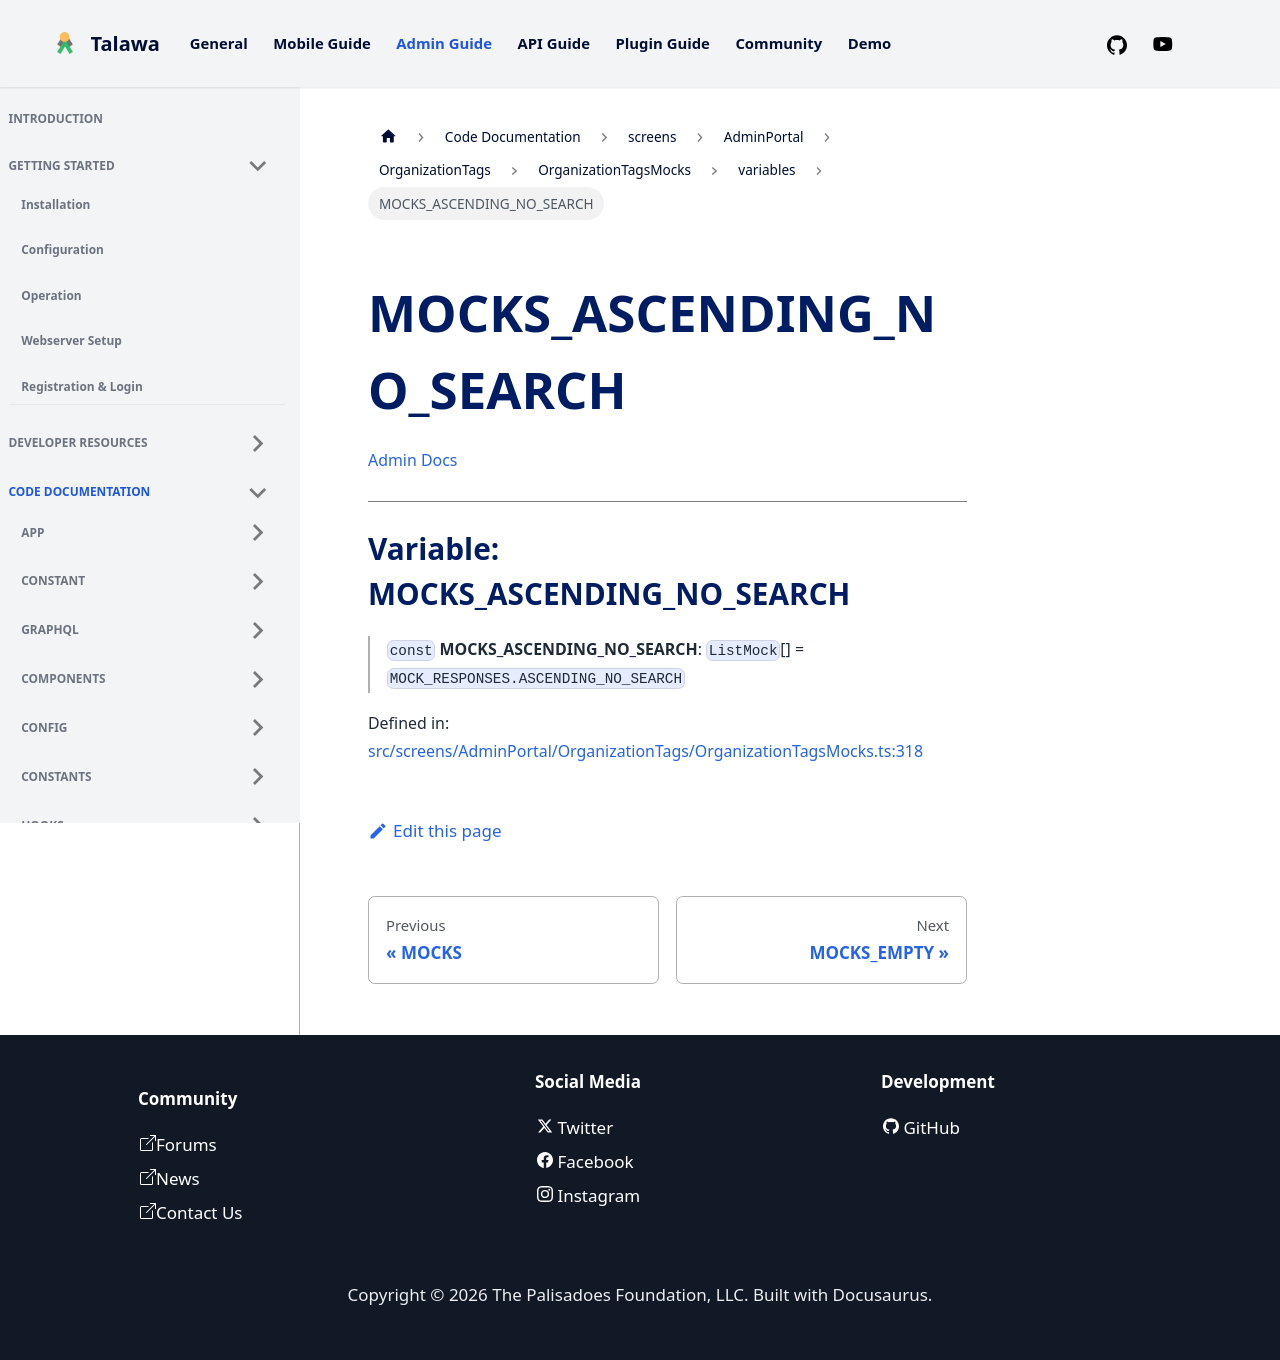

repository: PalisadoesFoundation/talawa-admin · page: docs/auto-docs/screens/AdminPortal/OrganizationTags/OrganizationTagsMocks/variables/MOCKS_ASCENDING_NO_SEARCH/index.html · generator: docusaurus

[Admin Docs](/)

***

# Variable: MOCKS\_ASCENDING\_NO\_SEARCH

> `const` **MOCKS\_ASCENDING\_NO\_SEARCH**: `ListMock`[] = `MOCK_RESPONSES.ASCENDING_NO_SEARCH`

Defined in: [src/screens/AdminPortal/OrganizationTags/OrganizationTagsMocks.ts:318](https://github.com/PalisadoesFoundation/talawa-admin/blob/main/src/screens/AdminPortal/OrganizationTags/OrganizationTagsMocks.ts#L318)
